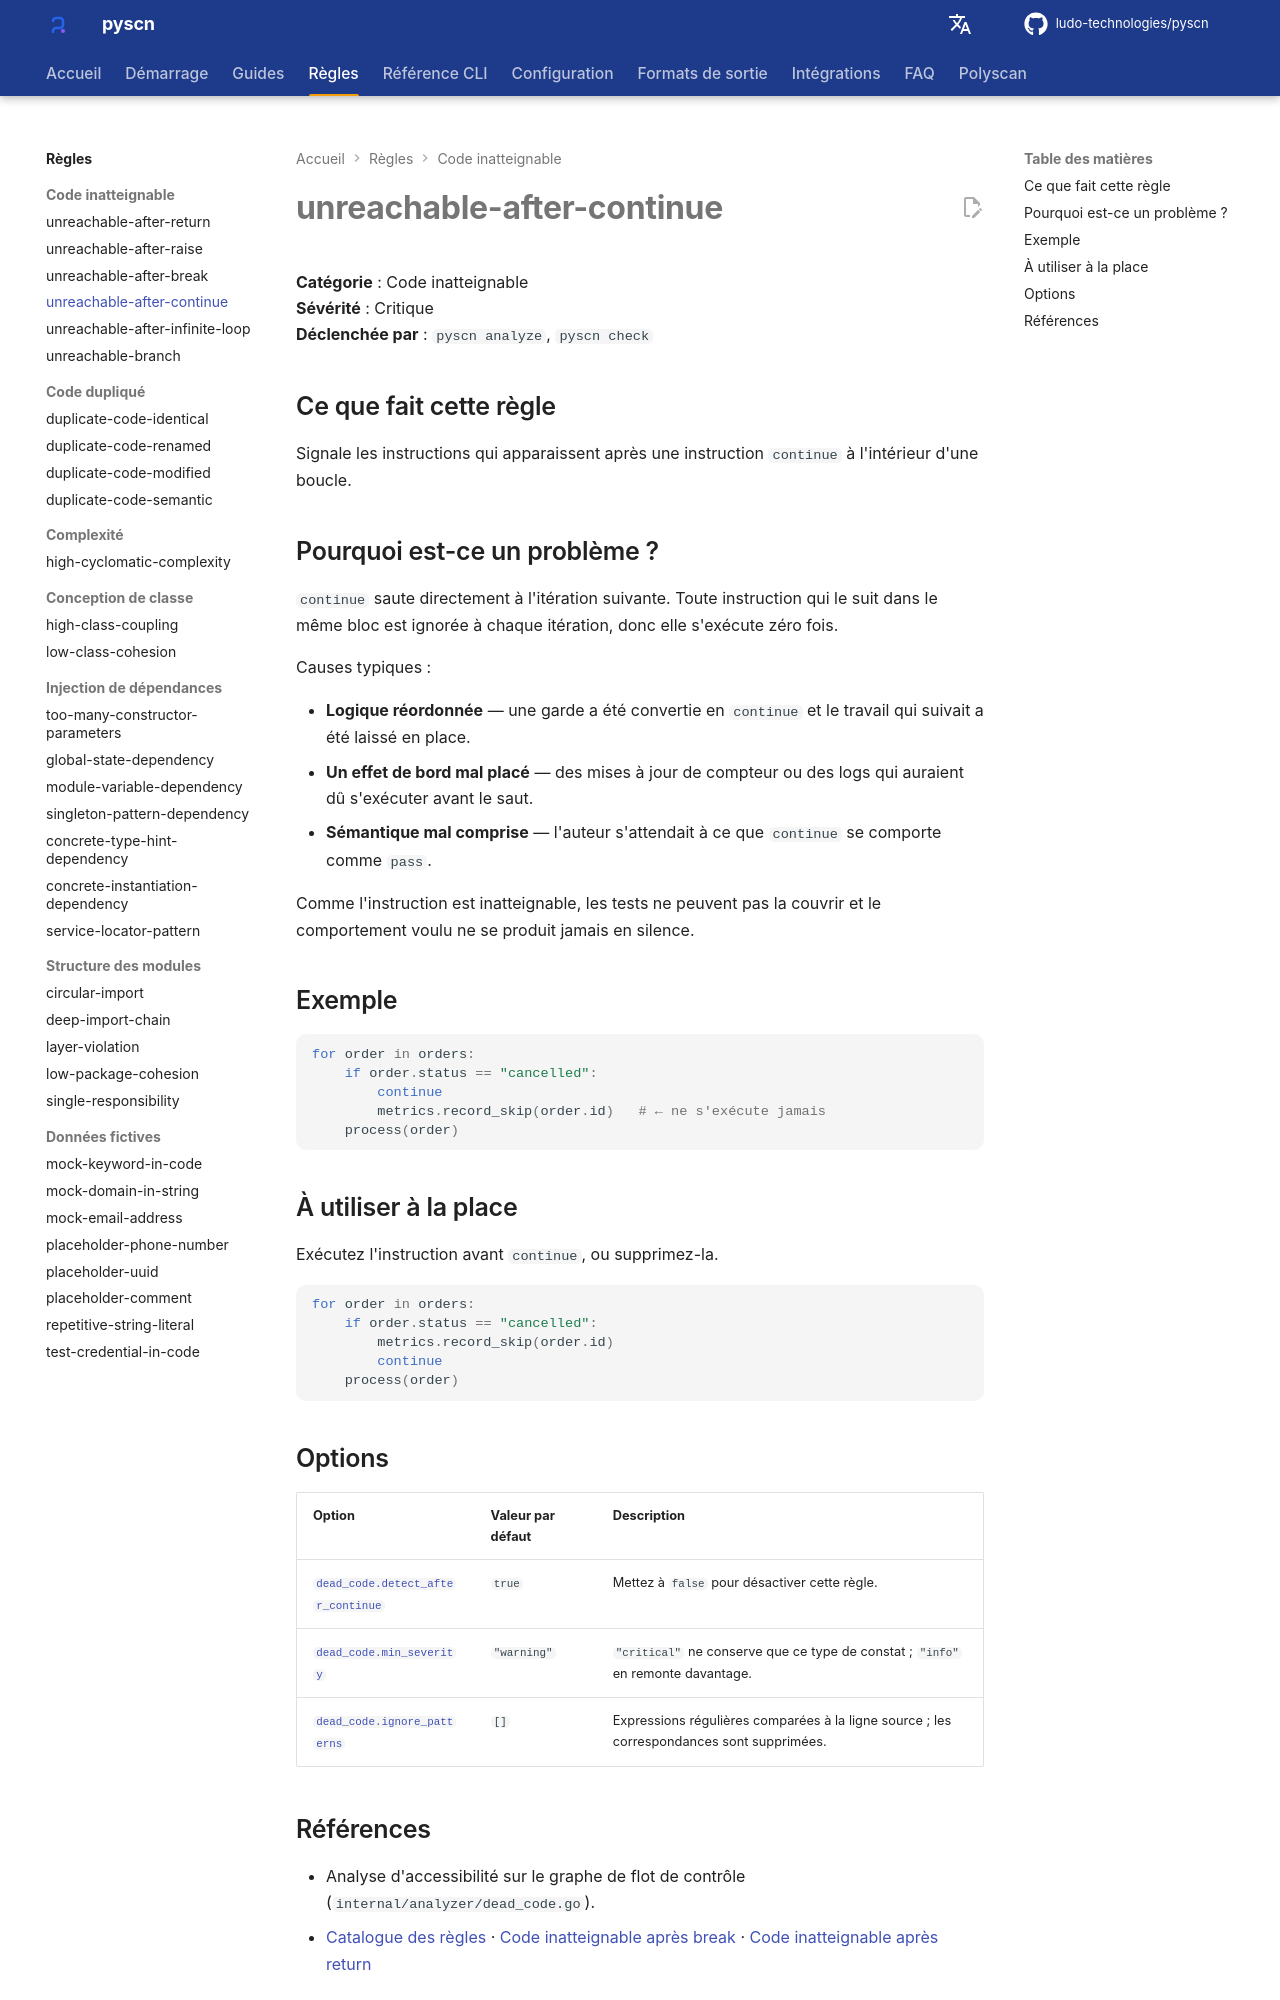

repository: ludo-technologies/pyscn · page: fr/rules/unreachable-after-continue/index.html · generator: mkdocs

# unreachable-after-continue

**Catégorie** : Code inatteignable  
**Sévérité** : Critique  
**Déclenchée par** : `pyscn analyze`, `pyscn check`

## Ce que fait cette règle

Signale les instructions qui apparaissent après une instruction `continue` à l'intérieur d'une boucle.

## Pourquoi est-ce un problème ?

`continue` saute directement à l'itération suivante. Toute instruction qui le suit dans le même bloc est ignorée à chaque itération, donc elle s'exécute zéro fois.

Causes typiques :

- **Logique réordonnée** — une garde a été convertie en `continue` et le travail qui suivait a été laissé en place.
- **Un effet de bord mal placé** — des mises à jour de compteur ou des logs qui auraient dû s'exécuter avant le saut.
- **Sémantique mal comprise** — l'auteur s'attendait à ce que `continue` se comporte comme `pass`.

Comme l'instruction est inatteignable, les tests ne peuvent pas la couvrir et le comportement voulu ne se produit jamais en silence.

## Exemple

```python
for order in orders:
    if order.status == "cancelled":
        continue
        metrics.record_skip(order.id)   # ← ne s'exécute jamais
    process(order)
```

## À utiliser à la place

Exécutez l'instruction avant `continue`, ou supprimez-la.

```python
for order in orders:
    if order.status == "cancelled":
        metrics.record_skip(order.id)
        continue
    process(order)
```

## Options

| Option | Valeur par défaut | Description |
| --- | --- | --- |
| [`dead_code.detect_after_continue`](../configuration/reference.md#dead_code) | `true` | Mettez à `false` pour désactiver cette règle. |
| [`dead_code.min_severity`](../configuration/reference.md#dead_code) | `"warning"` | `"critical"` ne conserve que ce type de constat ; `"info"` en remonte davantage. |
| [`dead_code.ignore_patterns`](../configuration/reference.md#dead_code) | `[]` | Expressions régulières comparées à la ligne source ; les correspondances sont supprimées. |
